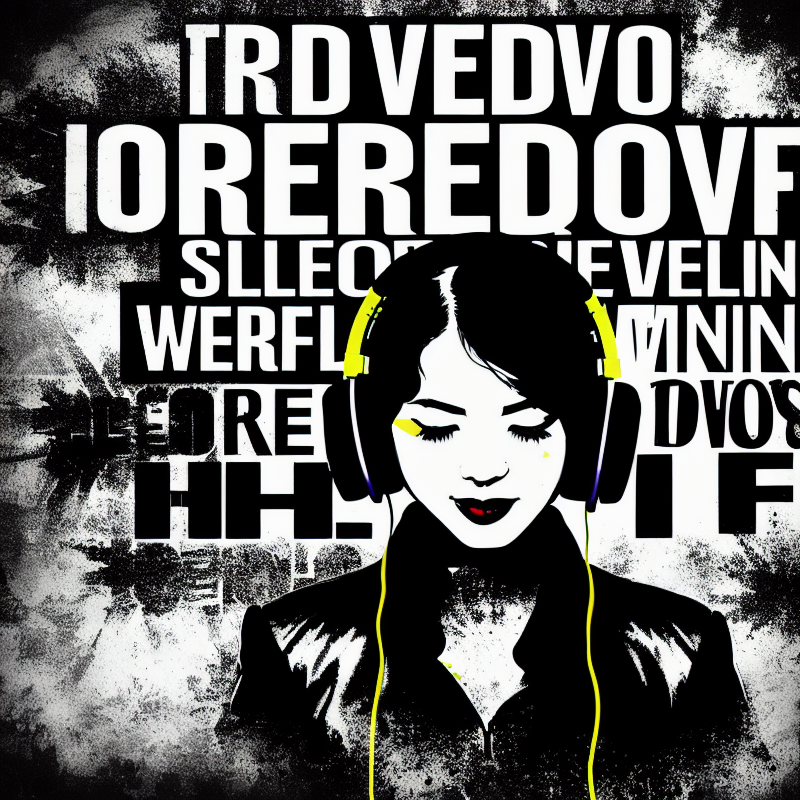
Generation parameters embedded in this image by AUTOMATIC1111 Stable Diffusion web UI or a fork of it (Forge, ...) (PNG 'parameters' text chunk):
A picture illustrating freedom over oppressors through the use of words, word art, text art, female with headphones silhouette, 
Negative prompt: bad anatomy, extra fingers, facial hair
Steps: 80, Sampler: Euler a, CFG scale: 10, Seed: 1038726044, Size: 800x800, Model hash: 92970aa785, Model: dreamlike-photoreal-2.0